Run: headless pygame with SDL's dummy video driver; simulated clock (each Clock.tick advances the game by its frame time, no real sleeping); random seed 0; keys injected as events and as key.get_pressed() state; no mouse input.
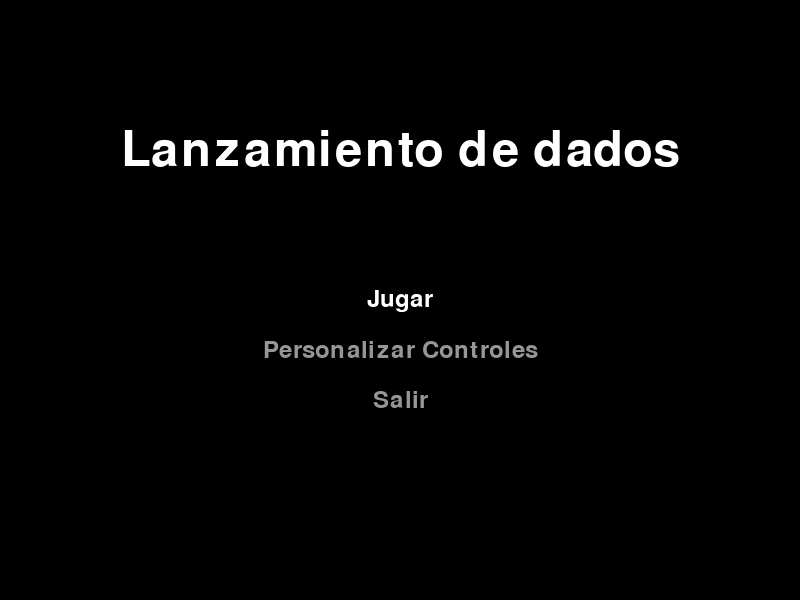
Frame 1 of 4 · flips 1–60 · no input
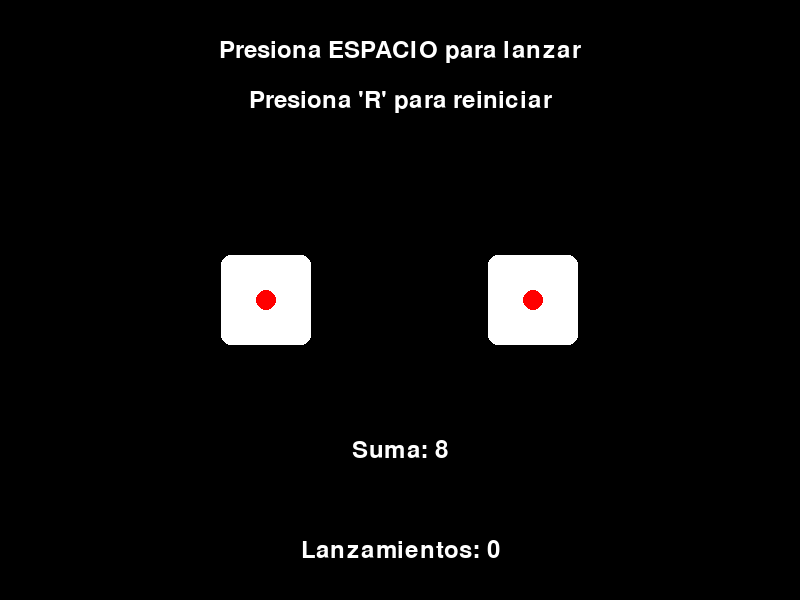
Frame 2 of 4 · flips 61–180 · tapped SPACE, RETURN · held RIGHT (→), D
Frame 3 of 4 · flips 181–300 · held DOWN (↓), S · screen unchanged from frame 2, image omitted
Frame 4 of 4 · flips 301–420 · held LEFT (←), A, UP (↑), W · screen unchanged from frame 3, image omitted

The pygame program that drew these frames:

import pygame
import random

pygame.init()

ANCHO, ALTO = 800, 600
BLANCO = (255, 255, 255)
NEGRO = (0, 0, 0)
ROJO = (255, 0, 0)
AZUL = (0, 120, 255)
VERDE = (0, 255, 0)

pantalla = pygame.display.set_mode((ANCHO, ALTO))
pygame.display.set_caption("Lanzamiento de Dados")
fuente = pygame.font.Font(None, 36)
fuente_titulo = pygame.font.Font(None, 72)

controles = {
    "Lanzar Dados": pygame.K_SPACE,
    "Reiniciar": pygame.K_r,
    "Pausa": pygame.K_ESCAPE,
}


def dibujar_texto(texto, x, y, color=BLANCO, fuente=fuente):
    superficie = fuente.render(texto, True, color)
    rectangulo = superficie.get_rect()
    rectangulo.center = (x, y)
    pantalla.blit(superficie, rectangulo)


def dibujar_dado(valor, x, y):
    lado = 100
    pygame.draw.rect(
        pantalla, BLANCO, (x - lado // 2, y - lado // 2, lado, lado), border_radius=15
    )
    pygame.draw.rect(
        pantalla, NEGRO, (x - lado // 2, y - lado // 2, lado, lado), 5, border_radius=15
    )
    puntos = {
        1: [(0, 0)],
        2: [(-25, -25), (25, 25)],
        3: [(-25, -25), (0, 0), (25, 25)],
        4: [(-25, -25), (25, -25), (-25, 25), (25, 25)],
        5: [(-25, -25), (25, -25), (0, 0), (-25, 25), (25, 25)],
        6: [(-25, -25), (25, -25), (-25, 0), (25, 0), (-25, 25), (25, 25)],
    }
    for dx, dy in puntos[valor]:
        pygame.draw.circle(pantalla, ROJO, (x + dx, y + dy), 10)


def personalizar_controles():
    fuente = pygame.font.Font(None, 36)
    fuente_Titulo = pygame.font.Font(None, 46)
    fuente_instrucciones = pygame.font.Font(None, 26)
    global controles
    seleccion = 0
    opciones = list(controles.keys())
    esperando_tecla = False
    gris_claro = (200, 200, 200)
    while True:
        pantalla.fill(NEGRO)
        texto_titulo = fuente_Titulo.render("Personalizar Controles", True, BLANCO)
        pantalla.blit(
            texto_titulo, (ANCHO // 2 - texto_titulo.get_width() // 2, ALTO // 6)
        )
        for i, opcion in enumerate(opciones):
            color = AZUL if i == seleccion else BLANCO
            texto = f"{opcion.capitalize()}: {pygame.key.name(controles[opcion])}"
            if esperando_tecla and i == seleccion:
                texto = f"{opcion.capitalize()}: Presiona una tecla..."
            texto_renderizado = fuente.render(texto, True, color)
            pantalla.blit(
                texto_renderizado,
                (ANCHO // 2 - texto_renderizado.get_width() // 2, ALTO // 3 + i * 50),
            )
        texto_instruccion = fuente_instrucciones.render(
            "Presiona ENTER para personalizar", True, gris_claro
        )
        pantalla.blit(
            texto_instruccion,
            (ANCHO // 2 - texto_instruccion.get_width() // 2, ALTO - 100),
        )
        texto_volver = fuente_instrucciones.render(
            "Presiona ESC para volver", True, gris_claro
        )
        pantalla.blit(
            texto_volver, (ANCHO // 2 - texto_volver.get_width() // 2, ALTO - 60)
        )
        for evento in pygame.event.get():
            if evento.type == pygame.QUIT:
                pygame.quit()
                return
            if not esperando_tecla:
                if evento.type == pygame.KEYDOWN:
                    if evento.key == pygame.K_ESCAPE:
                        return
                    elif evento.key == pygame.K_UP:
                        seleccion = (seleccion - 1) % len(opciones)
                    elif evento.key == pygame.K_DOWN:
                        seleccion = (seleccion + 1) % len(opciones)
                    elif evento.key == pygame.K_RETURN:
                        esperando_tecla = True
            else:
                if evento.type == pygame.KEYDOWN:
                    controles[opciones[seleccion]] = evento.key
                    esperando_tecla = False
        pygame.display.flip()


def menu_principal():
    seleccion = 0
    opciones = ["Jugar", "Personalizar Controles", "Salir"]
    while True:
        pantalla.fill(NEGRO)
        dibujar_texto(
            "Lanzamiento de dados", ANCHO // 2, ALTO // 4, BLANCO, fuente_titulo
        )
        for i, opcion in enumerate(opciones):
            color = BLANCO if i == seleccion else (150, 150, 150)
            dibujar_texto(opcion, ANCHO // 2, ALTO // 2 + i * 50, color)
        for evento in pygame.event.get():
            if evento.type == pygame.QUIT:
                pygame.quit()
                return False
            if evento.type == pygame.KEYDOWN:
                if evento.key == pygame.K_UP:
                    seleccion = (seleccion - 1) % len(opciones)
                if evento.key == pygame.K_DOWN:
                    seleccion = (seleccion + 1) % len(opciones)
                if evento.key == pygame.K_RETURN:
                    if seleccion == 0:
                        return True
                    elif seleccion == 1:
                        personalizar_controles()
                    elif seleccion == 2:
                        pygame.quit()
                        return False
        pygame.display.flip()


def menu_pausa():
    fuente = pygame.font.Font(None, 74)
    fuente_pequeña = pygame.font.Font(None, 36)
    seleccion = 0
    opciones = ["Reanudar", "Reiniciar", "Salir al menú principal"]
    while True:
        pantalla.fill(NEGRO)
        texto_pausa = fuente.render("Pausa", True, BLANCO)
        pantalla.blit(
            texto_pausa, (ANCHO // 2 - texto_pausa.get_width() // 2, ALTO // 4)
        )
        for i, opcion in enumerate(opciones):
            color = BLANCO if i == seleccion else (150, 150, 150)
            texto_opcion = fuente_pequeña.render(opcion, True, color)
            pantalla.blit(
                texto_opcion,
                (ANCHO // 2 - texto_opcion.get_width() // 2, ALTO // 2 + i * 50),
            )
        for evento in pygame.event.get():
            if evento.type == pygame.QUIT:
                pygame.quit()
                return "salir"
            if evento.type == pygame.KEYDOWN:
                if evento.key == pygame.K_UP:
                    seleccion = (seleccion - 1) % len(opciones)
                if evento.key == pygame.K_DOWN:
                    seleccion = (seleccion + 1) % len(opciones)
                if evento.key == pygame.K_RETURN:
                    if seleccion == 0:
                        return "reanudar"
                    elif seleccion == 1:
                        return "reiniciar"
                    elif seleccion == 2:
                        return "menu_principal"
        pygame.display.flip()


def lanzar_dados():
    dado1 = random.randint(1, 6)
    dado2 = random.randint(1, 6)
    return dado1, dado2, dado1 + dado2


def main():
    while True:
        if not menu_principal():
            break
        dado1, dado2, suma = lanzar_dados()
        lanzamientos = 0
        historial = []
        juego_en_curso = True
        while juego_en_curso:
            for evento in pygame.event.get():
                if evento.type == pygame.QUIT:
                    pygame.quit()
                    return
                elif evento.type == pygame.KEYDOWN:
                    if evento.key == controles["Lanzar Dados"]:
                        dado1, dado2, suma = lanzar_dados()
                        lanzamientos += 1
                        historial.append(suma)
                    elif evento.key == controles["Reiniciar"]:
                        dado1, dado2, suma = lanzar_dados()
                        lanzamientos = 0
                        historial.clear()
                    elif evento.key == controles["Pausa"]:
                        opcion = menu_pausa()
                        if opcion == "reiniciar":
                            dado1, dado2, suma = lanzar_dados()
                            lanzamientos = 0
                            historial.clear()
                        elif opcion == "menu_principal":
                            juego_en_curso = False
                            break
            pantalla.fill(NEGRO)
            if lanzamientos > 0:
                dibujar_dado(dado1, ANCHO // 3, ALTO // 2)
                dibujar_dado(dado2, 2 * ANCHO // 3, ALTO // 2)
            else:
                dibujar_dado(1, ANCHO // 3, ALTO // 2)
                dibujar_dado(1, 2 * ANCHO // 3, ALTO // 2)
            dibujar_texto(f"Suma: {suma}", ANCHO // 2, ALTO // 2 + 150)
            dibujar_texto(f"Lanzamientos: {lanzamientos}", ANCHO // 2, ALTO - 50)
            dibujar_texto("Presiona ESPACIO para lanzar", ANCHO // 2, 50)
            dibujar_texto("Presiona 'R' para reiniciar", ANCHO // 2, 100)
            if historial:
                historial_texto = "Historial: " + ", ".join(map(str, historial))
                dibujar_texto(historial_texto, ANCHO // 2, ALTO // 2 + 200, AZUL)
            pygame.display.flip()


if __name__ == "__main__":
    main()
    pygame.quit()
